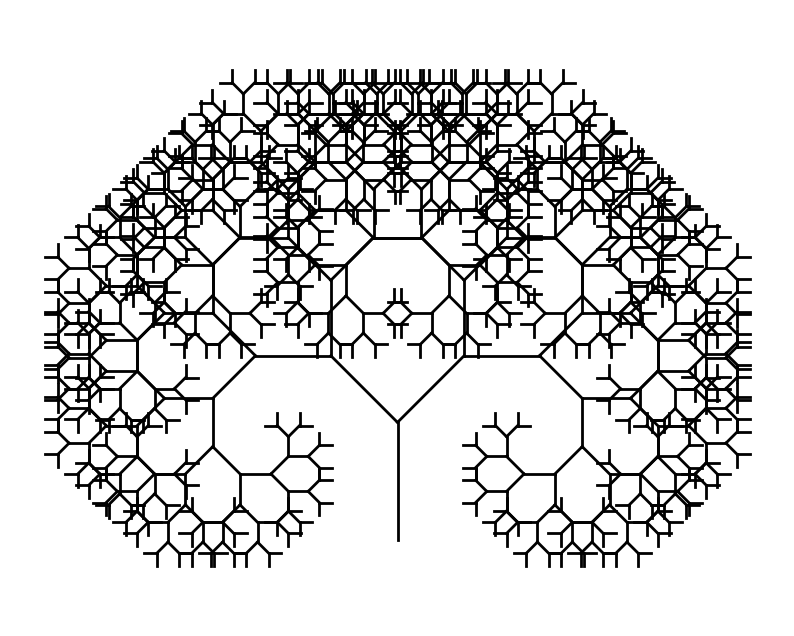

Generate this figure with matplotlib:
import matplotlib.pyplot as plt
import numpy as np


def draw_pythagoras_tree(x, y, angle, depth, max_depth):
    if depth > max_depth:
        return

    # Визначаємо довжину гілки залежно від глибини рекурсії
    branch_length = 10 * (0.8 ** depth)

    # Обчислюємо нові координати кінця гілки
    x_end = x + branch_length * np.cos(np.radians(angle))
    y_end = y + branch_length * np.sin(np.radians(angle))

    # Малюємо лінію (гілку)
    plt.plot([x, x_end], [y, y_end], 'k-', lw=2)

    # Рекурсивні виклики для лівої та правої гілки
    new_depth = depth + 1
    draw_pythagoras_tree(x_end, y_end, angle - 45, new_depth, max_depth)
    draw_pythagoras_tree(x_end, y_end, angle + 45, new_depth, max_depth)


# Налаштування графіку
plt.figure(figsize=(10, 8))
plt.axis('equal')
plt.axis('off')

# Виклик функції для відображення "Дерева Піфагора"
max_depth = 10  # Максимальна глибина рекурсії, може бути змінена користувачем
draw_pythagoras_tree(0, 0, 90, 0, max_depth)

plt.show()
